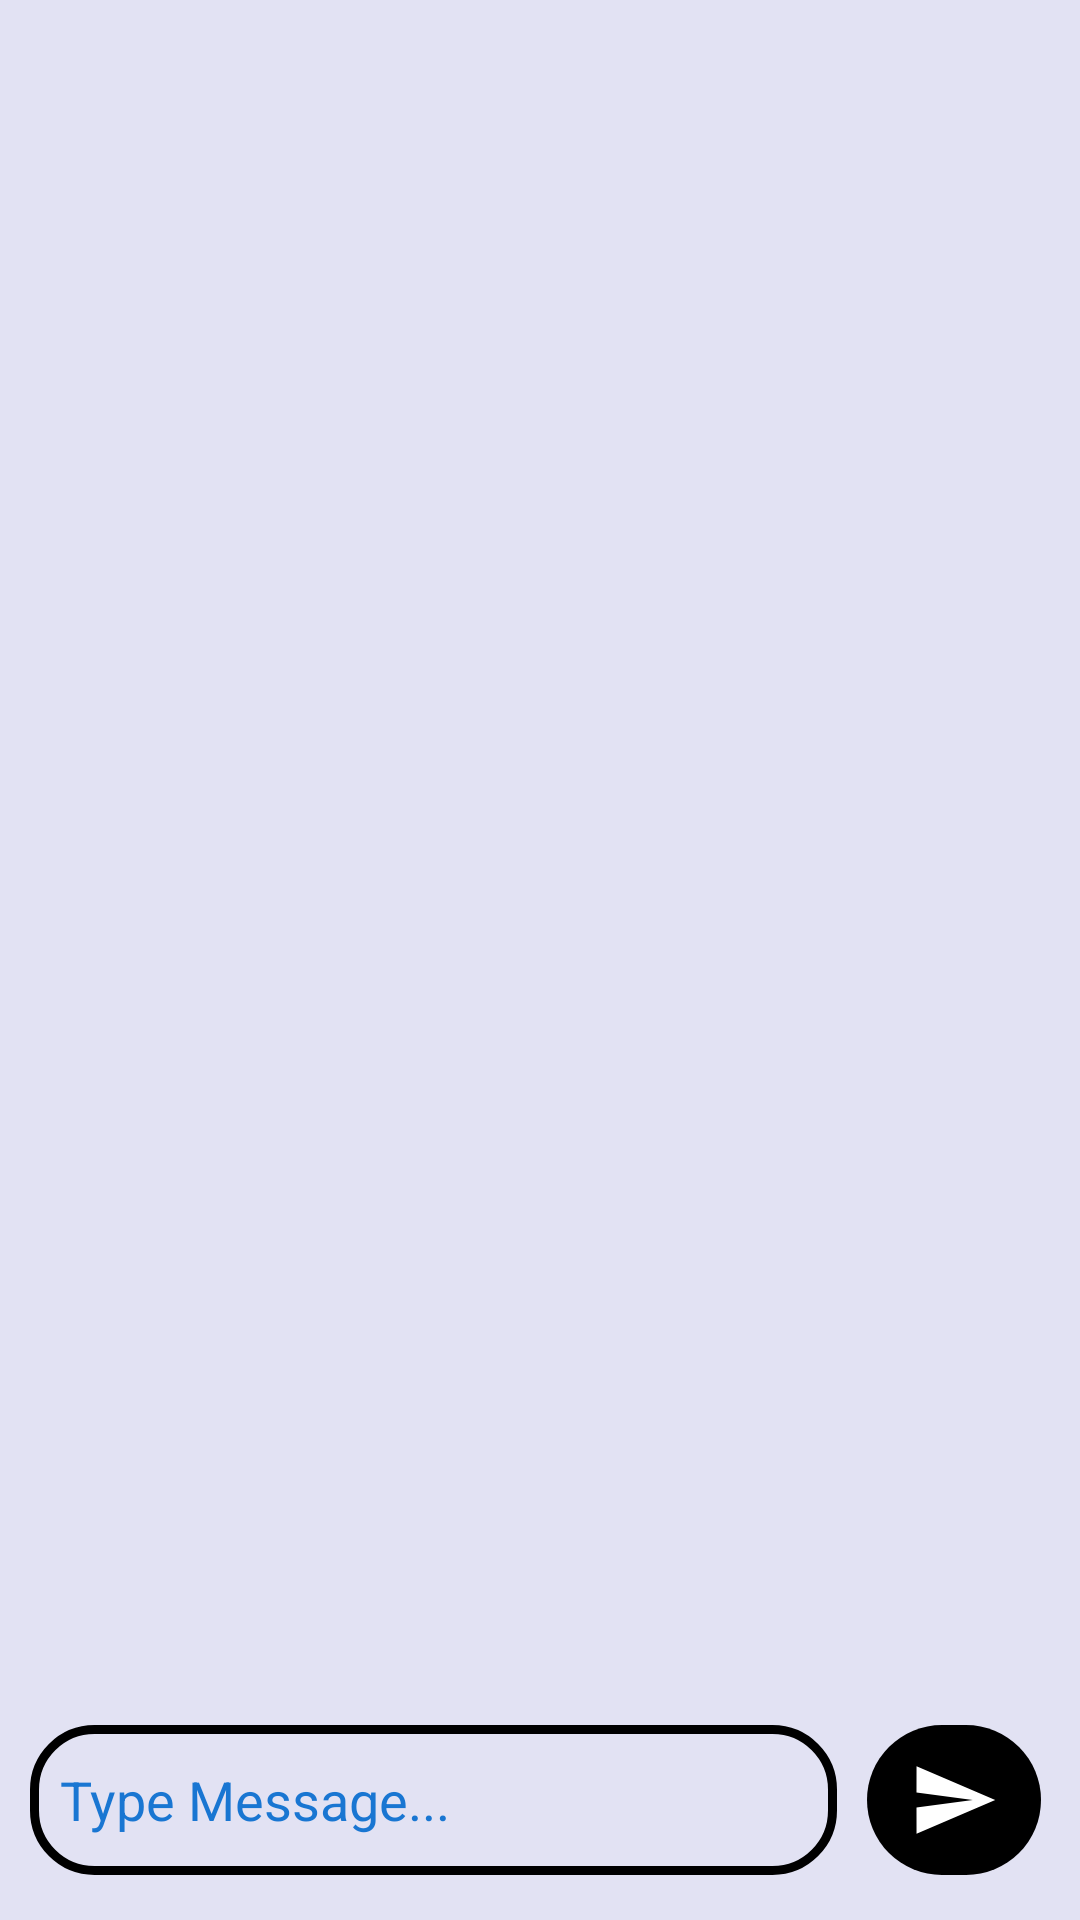

Reconstruct the res/layout file that produces this screen, plus the resources it refers to.
<!-- AndroidManifest.xml: application theme Theme.macs_13 -->
<!-- res/layout/activity_chat_screen.xml -->
<?xml version="1.0" encoding="utf-8"?>

<RelativeLayout xmlns:android="http://schemas.android.com/apk/res/android"
    xmlns:app="http://schemas.android.com/apk/res-auto"
    xmlns:tools="http://schemas.android.com/tools"
    android:layout_width="match_parent"
    android:layout_height="match_parent"
    android:background="#E2E2F3"
    tools:context=".view.chat.ChatScreenActivity">


    <androidx.recyclerview.widget.RecyclerView
        android:layout_above="@id/linearLayout"
        android:layout_alignParentTop="true"
        android:id="@+id/chatMessageRecyclerView"
        android:layout_width="match_parent"
        android:layout_height="wrap_content"
        />


    <LinearLayout
        android:id="@+id/linearLayout"
        android:layout_alignParentBottom="true"
        android:layout_width="match_parent"
        android:layout_height="wrap_content"
        android:weightSum="100"
        android:orientation="horizontal"
        android:layout_marginBottom="5dp">

        <EditText
            android:id="@+id/messageBox"
            android:layout_width="wrap_content"
            android:layout_height="50dp"
            android:layout_marginStart="10dp"
            android:layout_marginTop="5dp"
            android:layout_marginBottom="5dp"
            android:layout_weight="85"
            android:autofillHints=""
            android:background="@drawable/message_bg"
            android:hint="@string/type_message"
            android:inputType="text"
            android:padding="10dp"
            android:textColorHint="#1976D2" />

        <ImageButton
            android:id="@+id/sendMsgBtn"
            android:layout_width="wrap_content"
            android:layout_marginTop="5dp"
            android:layout_height="50dp"
            android:layout_marginEnd="20dp"
            android:layout_marginBottom="10dp"
            android:layout_marginStart="10dp"
            android:background="@drawable/send_msg_btn_bg"
            android:layout_weight="20"
            android:contentDescription="@string/send_message_button"
            android:src="@drawable/ic_baseline_send_24" />


    </LinearLayout>
</RelativeLayout>
<!-- resources referenced by this layout -->
<resources>
  <!-- drawable ic_baseline_send_24 (drawable) -->
  <vector android:autoMirrored="true" android:height="30dp"
      android:tint="#FFFFFF" android:viewportHeight="24"
      android:viewportWidth="24" android:width="30dp" xmlns:android="http://schemas.android.com/apk/res/android">
      <path android:fillColor="@android:color/white" android:pathData="M2.01,21L23,12 2.01,3 2,10l15,2 -15,2z"/>
  </vector>
  <!-- drawable message_bg (drawable) -->
  <?xml version="1.0" encoding="utf-8"?>
  
  <shape xmlns:android="http://schemas.android.com/apk/res/android">
      <corners android:radius="20dp"/>
      <stroke android:color="@color/black" android:width="3dp" />
  
  </shape>
  <!-- drawable send_msg_btn_bg (drawable) -->
  <?xml version="1.0" encoding="utf-8"?>
  
  <shape xmlns:android="http://schemas.android.com/apk/res/android">
  
      <corners android:radius="500dp"/>
      <solid android:color="@color/black"/>
  </shape>
  <string name="send_message_button">Send Message</string>
  <string name="type_message">Type Message...</string>
  <style name="Theme.macs_13" parent="Theme.AppCompat.Light.DarkActionBar">
          
          <item name="colorPrimary">@color/black</item>
          <item name="colorPrimaryVariant">@color/black</item>
          <item name="colorOnPrimary">@color/white</item>
          
          <item name="colorSecondary">@color/teal_200</item>
          <item name="colorSecondaryVariant">@color/teal_700</item>
          <item name="colorOnSecondary">@color/black</item>
          
          <item name="android:statusBarColor">?attr/colorPrimaryVariant</item>
          
      </style>
  <color name="black">#FF000000</color>
  <color name="white">#FFFFFFFF</color>
  <color name="teal_200">#FF03DAC5</color>
  <color name="teal_700">#FF018786</color>
</resources>
